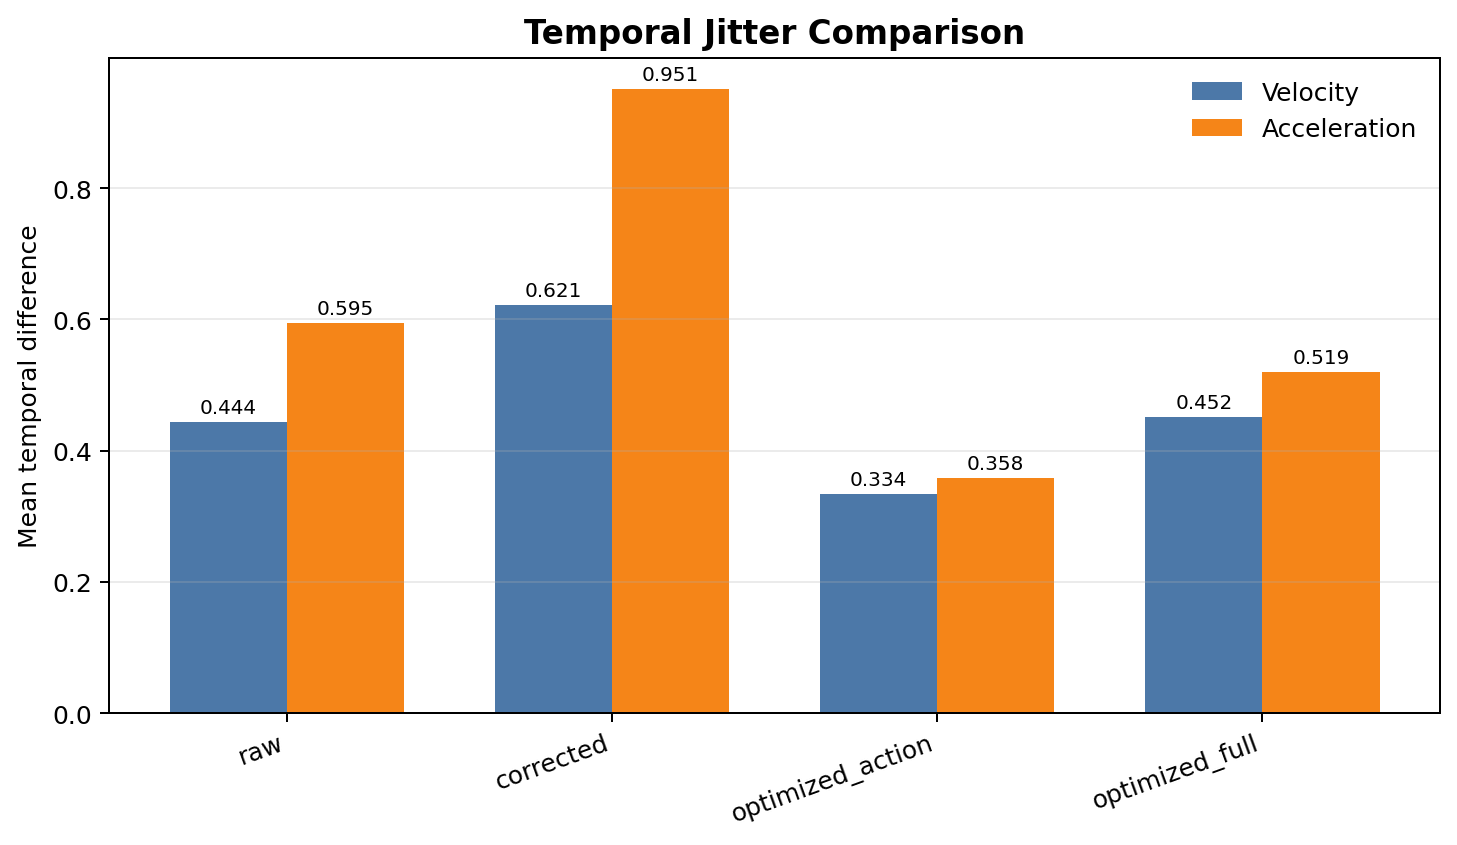

Source data for this figure (header and first rows):
dataset, feature_set, num_sequences, num_frames, velocity_mean, velocity_std, velocity_rms_mean, velocity_rms_std, acceleration_mean, acceleration_std, acceleration_rms_mean, acceleration_rms_std
C:\D\projects\Orca robot hand\orca sim\o…, raw, 39, 5409, 0.4439, 0.1515, 0.5566, 0.1909, 0.5952, 0.2349, 0.7256, 0.2987
C:\D\projects\Orca robot hand\orca sim\o…, corrected, 39, 5409, 0.6215, 0.2131, 0.8251, 0.2575, 0.9509, 0.365, 1.212, 0.4288
C:\D\projects\Orca robot hand\orca sim\o…, optimized_action, 39, 5409, 0.3343, 0.1142, 0.419, 0.1232, 0.358, 0.1356, 0.4517, 0.1521
C:\D\projects\Orca robot hand\orca sim\o…, optimized_full, 39, 5409, 0.4517, 0.2178, 0.719, 0.3196, 0.5194, 0.277, 0.8169, 0.3833
